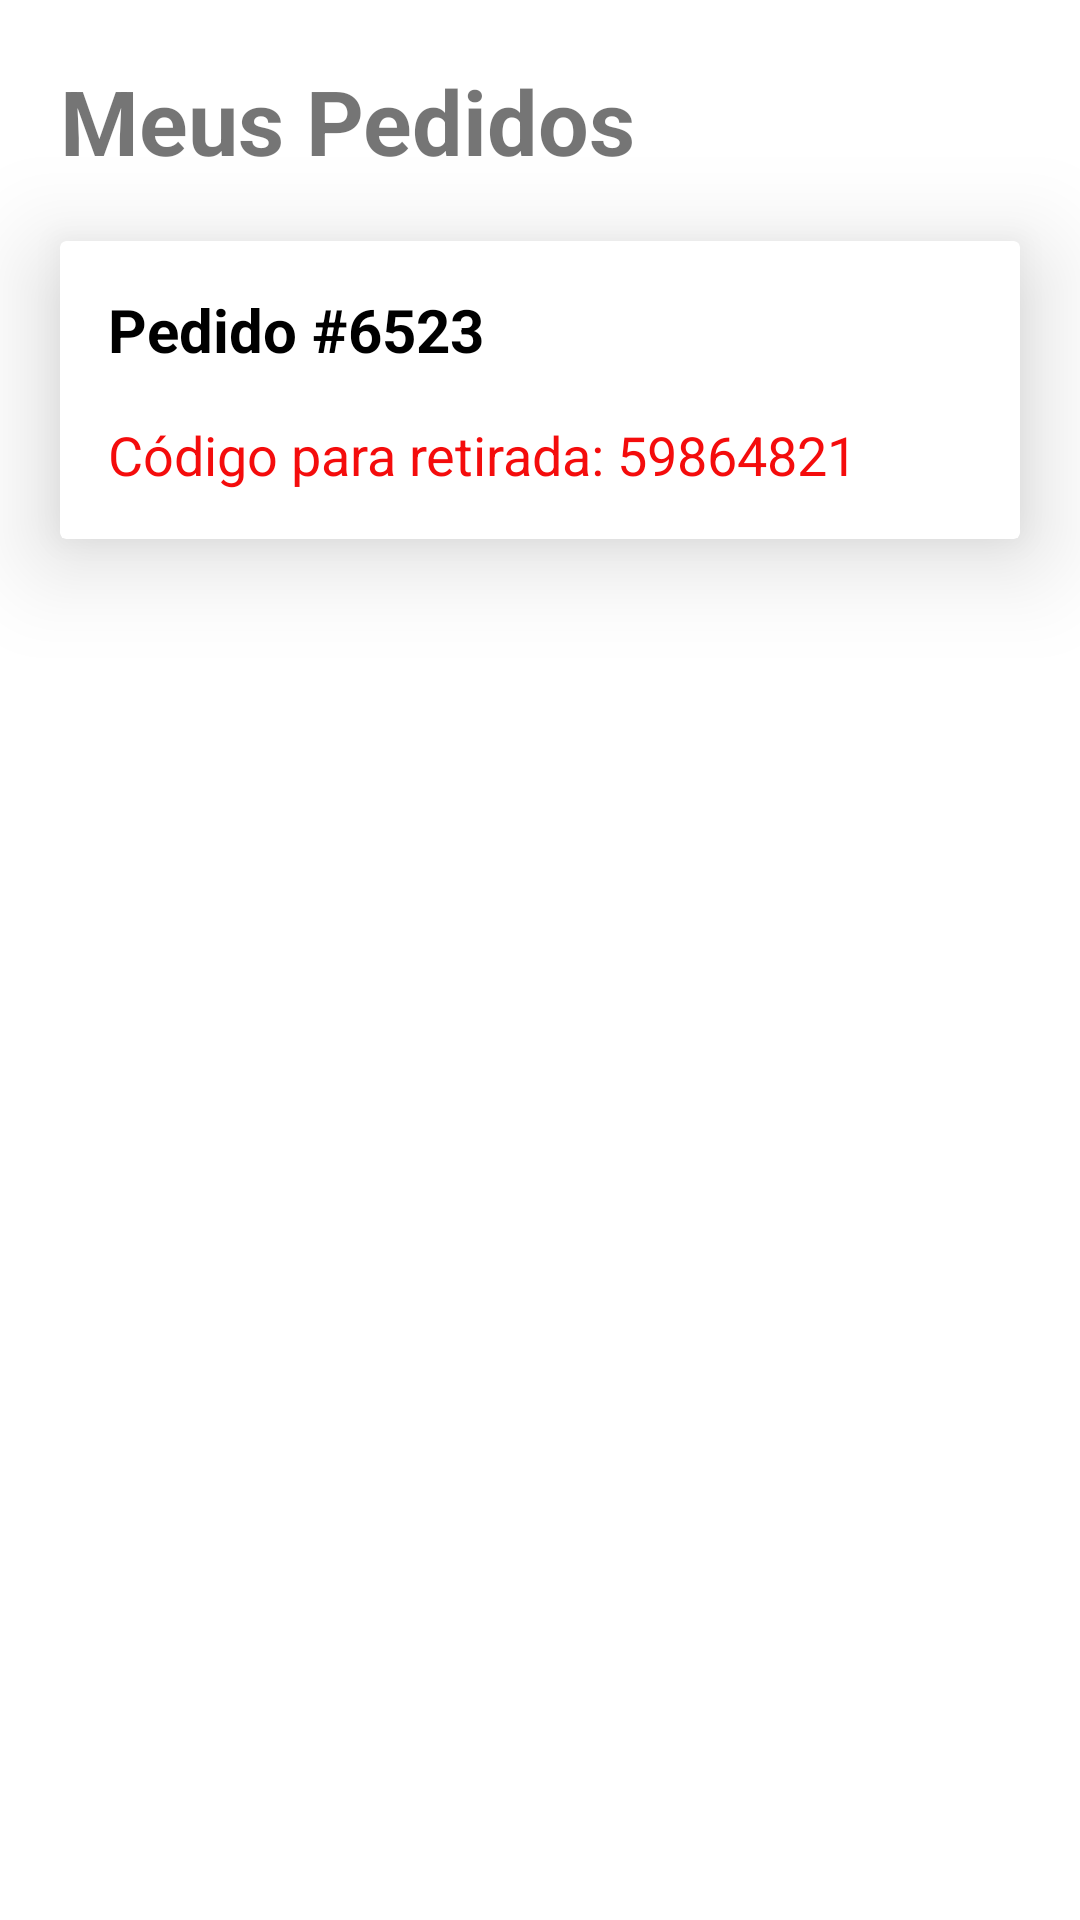

Android layout source for this screen:
<!-- AndroidManifest.xml: application theme Theme.ProjetoSolidar -->
<!-- res/layout/fragment_pedidos.xml -->
<?xml version="1.0" encoding="utf-8"?>
<androidx.constraintlayout.widget.ConstraintLayout xmlns:android="http://schemas.android.com/apk/res/android"
    android:layout_width="match_parent"
    android:layout_height="match_parent"
    xmlns:app="http://schemas.android.com/apk/res-auto">

    <LinearLayout
        android:id="@+id/tituloTela"
        android:layout_width="match_parent"
        android:layout_height="wrap_content"
        android:layout_margin="20dp"
        android:orientation="horizontal"
        app:layout_constraintEnd_toEndOf="parent"
        app:layout_constraintHorizontal_bias="1.0"
        app:layout_constraintStart_toStartOf="parent"
        app:layout_constraintTop_toTopOf="parent">

        <TextView
            android:id="@+id/titulo_notificacoes"
            android:layout_width="wrap_content"
            android:layout_height="wrap_content"
            android:text="@string/meus_pedidos"
            android:textColor="@color/cinzaEscuro"
            android:textSize="30sp"
            android:textStyle="bold"
            app:layout_constraintStart_toStartOf="parent"
             />

        <View
            android:layout_width="match_parent"
            android:layout_height="4dp"
            android:layout_marginStart="10dp"
            android:layout_marginTop="20dp"
            android:background="@color/cinzaEscuro" />

    </LinearLayout>

    <androidx.cardview.widget.CardView
        android:layout_width="match_parent"
        android:layout_height="wrap_content"
        android:layout_margin="20dp"
        app:cardElevation="20dp"
        app:layout_constraintTop_toBottomOf="@id/tituloTela">

        <androidx.constraintlayout.widget.ConstraintLayout
            android:layout_width="match_parent"
            android:layout_height="wrap_content">

            <TextView
                android:id="@+id/nome_produto_cardView"
                android:layout_width="0dp"
                android:layout_height="wrap_content"
                android:layout_margin="16dp"
                android:layout_marginStart="20dp"
                android:ellipsize="end"
                android:maxLines="1"
                android:text="Pedido #6523"
                android:textColor="@android:color/black"
                android:textSize="20sp"
                android:textStyle="bold"
                app:layout_constraintStart_toStartOf="parent"
                app:layout_constraintTop_toTopOf="parent" />

            <TextView
                android:id="@+id/categoria_produto_cardView"
                android:layout_width="0dp"
                android:layout_height="wrap_content"
                android:layout_margin="16dp"
                android:layout_marginStart="20dp"
                android:layout_marginBottom="20dp"
                android:ellipsize="end"
                android:maxLines="1"
                android:text="Código para retirada: 59864821"
                android:textColor="@color/red"
                android:textSize="18sp"
                app:layout_constraintBottom_toBottomOf="parent"
                app:layout_constraintStart_toStartOf="parent"
                app:layout_constraintTop_toBottomOf="@+id/nome_produto_cardView" /> />



        </androidx.constraintlayout.widget.ConstraintLayout>
    </androidx.cardview.widget.CardView>



</androidx.constraintlayout.widget.ConstraintLayout>
<!-- resources referenced by this layout -->
<resources>
  <color name="red">#F40C0C</color>
  <string name="meus_pedidos">Meus Pedidos</string>
  <style name="Theme.ProjetoSolidar" parent="Theme.MaterialComponents.DayNight.NoActionBar">
          
          <item name="colorPrimary">@color/purple_500</item>
          <item name="colorPrimaryVariant">@color/purple_700</item>
          <item name="colorOnPrimary">@color/white</item>
          
          <item name="colorSecondary">@color/teal_200</item>
          <item name="colorSecondaryVariant">@color/teal_700</item>
          <item name="colorOnSecondary">@color/black</item>
          
          <item name="android:statusBarColor" tools:targetApi="l">?attr/colorPrimaryVariant</item>
          
      </style>
  <color name="purple_500">#FF6200EE</color>
  <color name="purple_700">#FF3700B3</color>
  <color name="white">#FFFFFFFF</color>
  <color name="teal_200">#FF03DAC5</color>
  <color name="teal_700">#FF018786</color>
  <color name="black">#FF000000</color>
</resources>
